Run: headless pygame with SDL's dummy video driver; simulated clock (each Clock.tick advances the game by its frame time, no real sleeping); random seed 0; keys injected as events and as key.get_pressed() state; mouse plan: one left click at the window centre at the start of phase 2, then a move to the lower-right quarter at the start of phase 3.
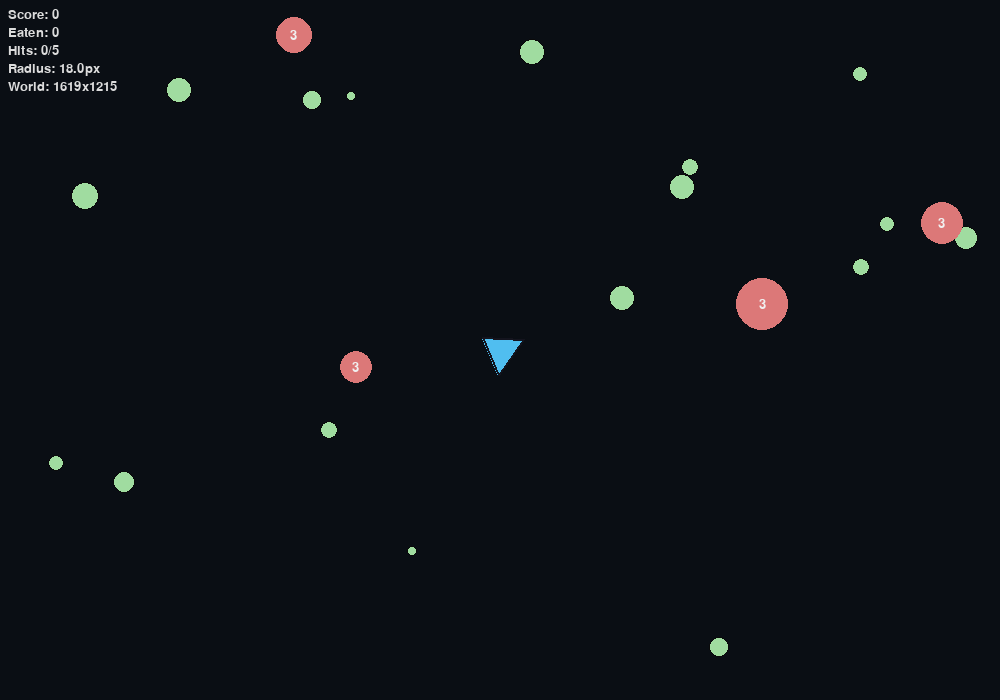
Frame 1 of 4 · flips 1–60 · no input
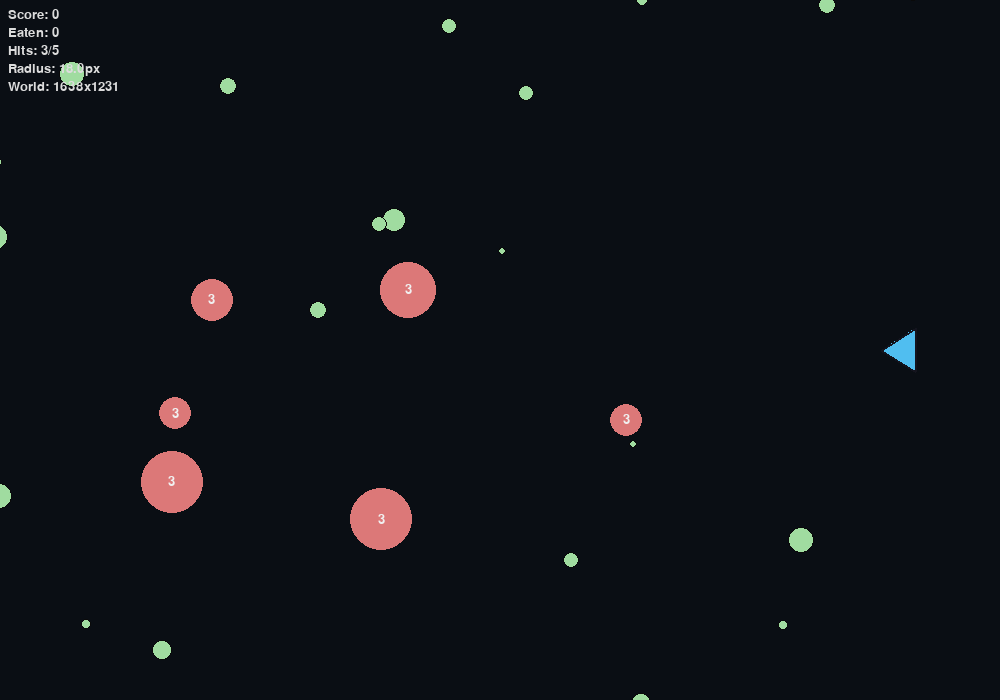
Frame 2 of 4 · flips 61–180 · clicked the window centre · tapped SPACE, RETURN · held RIGHT (→), D
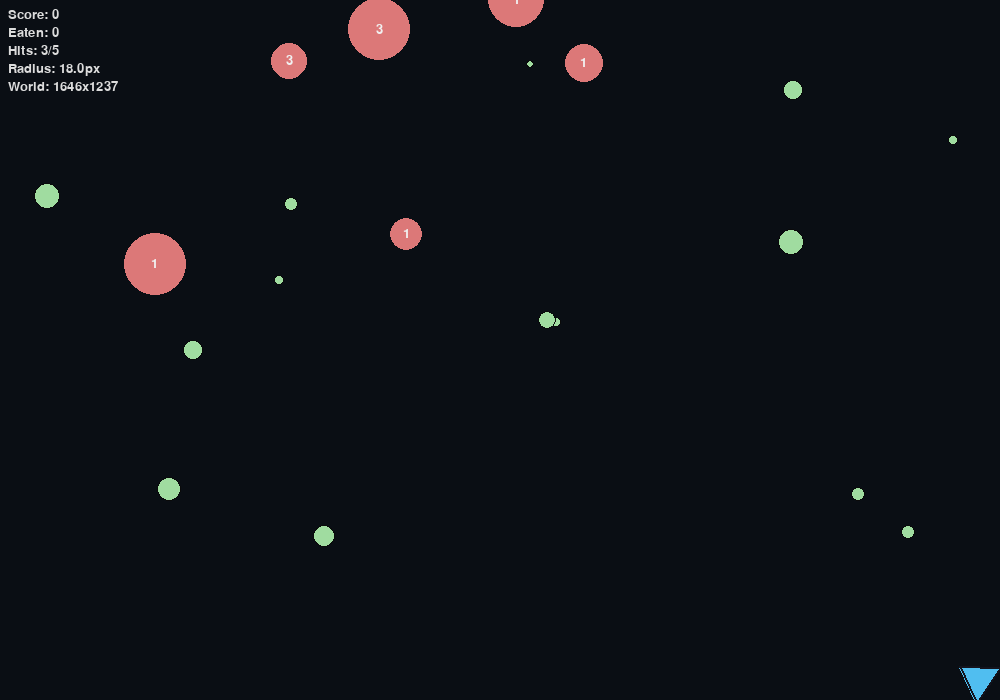
Frame 3 of 4 · flips 181–300 · moved the mouse to the lower-right quarter · held DOWN (↓), S
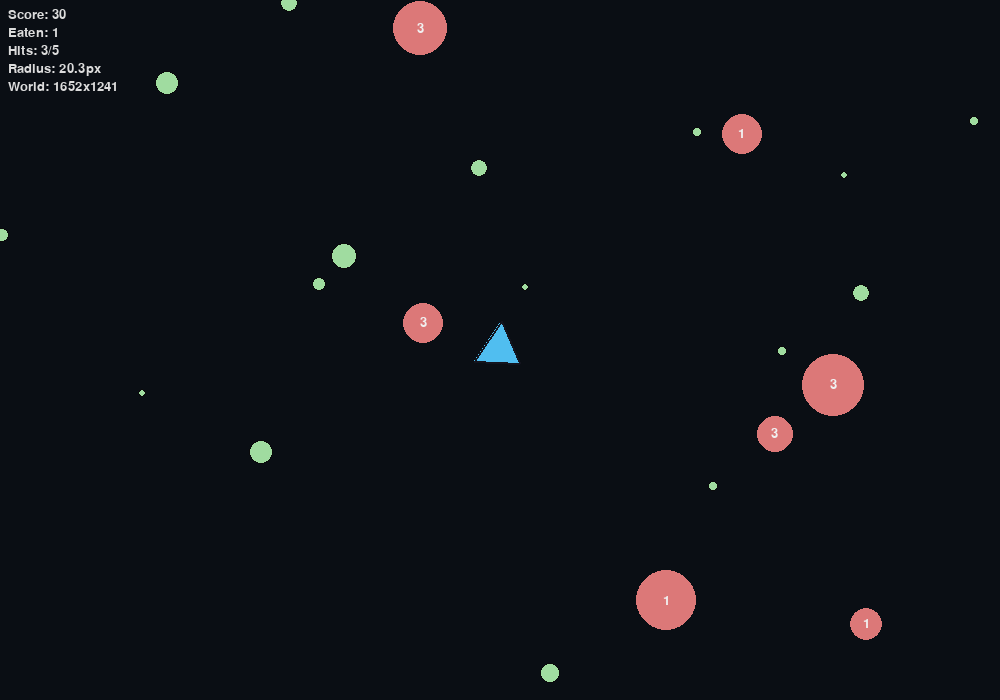
Frame 4 of 4 · flips 301–420 · held LEFT (←), A, UP (↑), W

The pygame program that drew these frames:

# File: agario_expanding_map.py
"""
A compact Agar-like demo with:
 - triangle-style smooth player movement (WASD / arrows)
 - player faces mouse
 - pellets to eat (grow area)
 - hostile orbs that seek player, damage on hit
 - orbs damage one another on collision; if they die due to orb-orb collision you gain points
 - expanding world: world size and camera zoom change with player's growth
Controls:
 - Move: WASD or Arrow keys
 - Quit: ESC or window close
"""
from __future__ import annotations
import math, random, sys
import pygame as pg

# --- Config ---
SCREEN_W, SCREEN_H = 1000, 700
BASE_WORLD_W, BASE_WORLD_H = 1600, 1200
FPS = 60

NUM_PELLETS = 60
NUM_ORBS = 10
PELLET_MIN_R, PELLET_MAX_R = 4, 12
ORB_MIN_R, ORB_MAX_R = 14, 28

PLAYER_START_R = 18
PLAYER_START_POS = (BASE_WORLD_W / 2, BASE_WORLD_H / 2)

PLAYER_ACCEL = 1600.0
PLAYER_BASE_MAX_SPEED = 420.0
PLAYER_FRICTION = 1200.0

# Orb behavior
ORB_SEEK_FORCE = 110.0
ORB_MAX_SPEED = 160.0
ORB_HP = 3
ORB_HIT_TO_PLAYER_DAMAGE = 1
ORB_COLLISION_DAMAGE = 2

# Eat factor: player must be this many times bigger in radius to automatically eat pellet
EAT_FACTOR = 1.03

# Player death threshold
PLAYER_MAX_HITS = 5

# Scoring
POINTS_FOR_ORB_KILL_BY_ORBORB = 15

# Colors
BG_COLOR = (10, 14, 20)
PELLET_COLOR = (160, 220, 160)
ORB_COLOR = (220, 120, 120)
PLAYER_OUTLINE = (20, 20, 30)
HUD_COLOR = (220, 220, 220)

pg.init()
screen = pg.display.set_mode((SCREEN_W, SCREEN_H))
pg.display.set_caption("Agar-like: Expanding Map + Seeking Orbs")
clock = pg.time.Clock()
font = pg.font.SysFont(None, 20)

# --- Utility classes ---
class Circle:
    def __init__(self, x: float, y: float, r: float, color=(200,200,200)):
        self.x = float(x); self.y = float(y); self.r = float(r)
        self.color = color
        self.v = pg.math.Vector2(random.uniform(-40,40), random.uniform(-40,40))

    @property
    def pos(self):
        return pg.math.Vector2(self.x, self.y)

    @property
    def area(self):
        return math.pi * (self.r ** 2)

    def set_area(self, area):
        self.r = math.sqrt(max(area, 1e-6) / math.pi)

    def move(self, dt, world_w, world_h):
        self.x += self.v.x * dt
        self.y += self.v.y * dt
        # bounce on world edges
        if self.x - self.r < 0:
            self.x = self.r; self.v.x *= -1
        if self.x + self.r > world_w:
            self.x = world_w - self.r; self.v.x *= -1
        if self.y - self.r < 0:
            self.y = self.r; self.v.y *= -1
        if self.y + self.r > world_h:
            self.y = world_h - self.r; self.v.y *= -1
        # slight wander
        if random.random() < 0.01:
            self.v += pg.math.Vector2(random.uniform(-60,60), random.uniform(-60,60))
            if self.v.length() > 120:
                self.v.scale_to_length(120)

    def collide(self, other: "Circle") -> bool:
        dx = self.x - other.x; dy = self.y - other.y
        return dx*dx + dy*dy <= (self.r + other.r)**2

# --- Player using triangle movement (accelerate/friction) ---
class Player:
    def __init__(self, x, y, radius=PLAYER_START_R):
        self.pos = pg.math.Vector2(x, y)
        self.vel = pg.math.Vector2(0,0)
        self.accel = PLAYER_ACCEL
        self.friction = PLAYER_FRICTION
        self.base_max_speed = PLAYER_BASE_MAX_SPEED
        self.area = math.pi * (radius * radius)
        self.update_radius()
        self.angle = 0.0
        self.eaten = 0
        self.hits = 0
        self.score = 0

    def update_radius(self):
        self.r = math.sqrt(max(self.area,1e-6) / math.pi)

    def max_speed(self):
        # player becomes faster as they grow (but clamp)
        return self.base_max_speed + (self.area * 0.002)

    def handle_input_dir(self, keys):
        dx = 0; dy = 0
        if keys[pg.K_a] or keys[pg.K_LEFT]: dx -= 1
        if keys[pg.K_d] or keys[pg.K_RIGHT]: dx += 1
        if keys[pg.K_w] or keys[pg.K_UP]: dy -= 1
        if keys[pg.K_s] or keys[pg.K_DOWN]: dy += 1
        v = pg.math.Vector2(dx, dy)
        if v.length_squared() > 0:
            return v.normalize()
        return v

    def update(self, dt, keys, world_w, world_h):
        dirv = self.handle_input_dir(keys)
        if dirv.length_squared() > 0:
            self.vel += dirv * (self.accel * dt)
        else:
            # friction deceleration
            speed = self.vel.length()
            if speed > 0:
                decel = min(self.friction * dt, speed)
                self.vel.scale_to_length(max(speed - decel, 0))

        # clamp speed
        if self.vel.length() > self.max_speed():
            self.vel.scale_to_length(self.max_speed())

        # integrate
        self.pos += self.vel * dt

        # keep inside world
        self.pos.x = max(self.r, min(world_w - self.r, self.pos.x))
        self.pos.y = max(self.r, min(world_h - self.r, self.pos.y))

        # face mouse (world mouse pos will be set by camera)
        mx, my = pg.mouse.get_pos()
        # we expect update to receive camera transform externally; angle updated in main loop where we have world mouse
        # angle handled elsewhere

    def set_angle_towards(self, world_mouse_pos):
        rel = pg.math.Vector2(world_mouse_pos) - self.pos
        if rel.length_squared() > 0:
            self.angle = math.degrees(math.atan2(-rel.y, rel.x))

    def try_eat(self, pellet: Circle) -> bool:
        # can only eat if larger (radius) compared to pellet by EAT_FACTOR
        dx = self.pos.x - pellet.x; dy = self.pos.y - pellet.y
        if dx*dx + dy*dy <= (self.r + pellet.r)**2 and self.r >= pellet.r * EAT_FACTOR:
            self.area += pellet.area
            self.update_radius()
            self.eaten += 1
            return True
        return False

    def take_hit(self, amount=1):
        self.hits += amount

    def is_dead(self):
        return self.hits >= PLAYER_MAX_HITS

    def draw(self, surf, cam_offset, zoom):
        # draw rotated triangle; cam_offset and zoom applied to world coordinates
        # triangle defined pointing to +x
        r = self.r
        pts_local = [
            pg.math.Vector2(r, 0),
            pg.math.Vector2(-0.6*r, -r),
            pg.math.Vector2(-0.6*r, r),
        ]
        a = math.radians(self.angle)
        cos_a = math.cos(a); sin_a = math.sin(a)
        screen_pts = []
        for p in pts_local:
            rx = p.x * cos_a - p.y * sin_a
            ry = p.x * sin_a + p.y * cos_a
            wx = self.pos.x + rx
            wy = self.pos.y - ry
            sx = (wx - cam_offset.x) * zoom
            sy = (wy - cam_offset.y) * zoom
            screen_pts.append((int(sx), int(sy)))
        pg.draw.polygon(surf, (80,190,240), screen_pts)
        # outline
        pg.draw.polygon(surf, PLAYER_OUTLINE, screen_pts, 2)

# --- World helpers: camera, zoom, spawn ---
def world_to_screen(world_pos, cam_offset, zoom):
    return ((world_pos.x - cam_offset.x) * zoom, (world_pos.y - cam_offset.y) * zoom)

def spawn_pellet(world_w, world_h):
    r = random.uniform(PELLET_MIN_R, PELLET_MAX_R)
    x = random.uniform(r, world_w - r)
    y = random.uniform(r, world_h - r)
    return Circle(x, y, r, color=PELLET_COLOR)

def spawn_orb(world_w, world_h):
    r = random.uniform(ORB_MIN_R, ORB_MAX_R)
    orb = Circle(random.uniform(r, world_w - r), random.uniform(r, world_h - r), r, color=ORB_COLOR)
    orb.hp = ORB_HP
    return orb

# --- Game state ---
world_w = BASE_WORLD_W
world_h = BASE_WORLD_H
pellets = [spawn_pellet(world_w, world_h) for _ in range(NUM_PELLETS)]
orbs = [spawn_orb(world_w, world_h) for _ in range(NUM_ORBS)]
player = Player(*PLAYER_START_POS, radius=PLAYER_START_R)

# --- Main loop ---
def main():
    global world_w, world_h, pellets, orbs, player
    running = True
    while running:
        dt = clock.tick(FPS) / 1000.0
        for ev in pg.event.get():
            if ev.type == pg.QUIT:
                running = False
            elif ev.type == pg.KEYDOWN and ev.key == pg.K_ESCAPE:
                running = False

        keys = pg.key.get_pressed()

        # Expand world slowly when player grows
        target_world_w = BASE_WORLD_W + player.area * 0.05
        target_world_h = BASE_WORLD_H + player.area * 0.04
        # smooth approach
        world_w += (target_world_w - world_w) * min(1.0, dt * 0.5)
        world_h += (target_world_h - world_h) * min(1.0, dt * 0.5)

        # Ensure pellets/orbs remain within world; random respawn if out of bounds by some margin
        def ensure_inside(entity):
            if entity.x - entity.r < 0 or entity.x + entity.r > world_w or entity.y - entity.r < 0 or entity.y + entity.r > world_h:
                entity.x = random.uniform(entity.r, world_w - entity.r)
                entity.y = random.uniform(entity.r, world_h - entity.r)
        for p in pellets: ensure_inside(p)
        for o in orbs: ensure_inside(o)

        # Update pellets
        for p in pellets:
            p.move(dt, world_w, world_h)

        # Update orbs: seek player slightly
        for o in orbs:
            # steering toward player
            to_player = pg.math.Vector2(player.pos) - pg.math.Vector2(o.x, o.y)
            if to_player.length_squared() > 0:
                steer = to_player.normalize() * ORB_SEEK_FORCE * dt
                o.v += steer
            # clamp speed
            if o.v.length() > ORB_MAX_SPEED:
                o.v.scale_to_length(ORB_MAX_SPEED)
            o.move(dt, world_w, world_h)

        # Update player (movement)
        player.update(dt, keys, world_w, world_h)

        # Camera: center on player, compute zoom based on radius (bigger => zoom out)
        # zoom range 0.5 .. 1.2
        zoom = max(0.45, min(1.25, 1.2 - (player.r - PLAYER_START_R) * 0.006))
        cam_w = SCREEN_W / zoom; cam_h = SCREEN_H / zoom
        cam_offset = pg.math.Vector2(player.pos.x - cam_w / 2, player.pos.y - cam_h / 2)
        # clamp camera inside world
        cam_offset.x = max(0, min(world_w - cam_w, cam_offset.x))
        cam_offset.y = max(0, min(world_h - cam_h, cam_offset.y))

        # Convert mouse to world coordinates for rotation & interactions
        mouse_sx, mouse_sy = pg.mouse.get_pos()
        world_mouse = pg.math.Vector2(mouse_sx / zoom + cam_offset.x, mouse_sy / zoom + cam_offset.y)
        player.set_angle_towards(world_mouse)

        # Collisions: player eats pellets
        for i in range(len(pellets)-1, -1, -1):
            pel = pellets[i]
            if player.try_eat(pel):
                # respawn pellet
                pellets.pop(i)
                pellets.append(spawn_pellet(world_w, world_h))

        # Collisions: orbs with player
        for orb in orbs:
            dx = orb.x - player.pos.x; dy = orb.y - player.pos.y
            if dx*dx + dy*dy <= (orb.r + player.r)**2:
                # contact: orb deals damage and also takes minor damage
                player.take_hit(ORB_HIT_TO_PLAYER_DAMAGE)
                orb.hp -= 1
                # bounce orb away
                # compute normal and push orb away
                n = pg.math.Vector2(orb.x - player.pos.x, orb.y - player.pos.y)
                if n.length_squared() == 0:
                    n = pg.math.Vector2(random.uniform(-1,1), random.uniform(-1,1))
                n = n.normalize()
                orb.v = n * max(80, orb.v.length())  # push away
                # if orb died from hitting player, treat as non-scoring death (no points)
        # Remove orbs that died (by any cause) but track cause: died_by_orborb = True -> award points
        # We'll process orb-orb collisions first to capture deaths by orb-orb then handle dead by player below.

        # Orb-orb collisions
        # naive O(n^2) acceptable for small NUM_ORBS
        orb_deaths_by_orborb = []  # list of orbs that died due to orb-orb collision
        for i in range(len(orbs)):
            for j in range(i+1, len(orbs)):
                a = orbs[i]; b = orbs[j]
                dx = a.x - b.x; dy = a.y - b.y
                if dx*dx + dy*dy <= (a.r + b.r)**2:
                    # collision: apply damage to both
                    a.hp -= ORB_COLLISION_DAMAGE
                    b.hp -= ORB_COLLISION_DAMAGE
                    # Simple elastic-like bounce: exchange some velocity
                    normal = pg.math.Vector2(dx, dy)
                    if normal.length_squared() == 0:
                        normal = pg.math.Vector2(random.uniform(-1,1), random.uniform(-1,1))
                    normal = normal.normalize()
                    # reflect velocities along normal to separate
                    a.v = a.v.reflect(normal) * 0.9
                    b.v = b.v.reflect(-normal) * 0.9
                    # If either died here, mark for scoring
                    if a.hp <= 0:
                        orb_deaths_by_orborb.append(a)
                    if b.hp <= 0:
                        orb_deaths_by_orborb.append(b)

        # Remove orbs that died: if died_by_orborb -> +points; else respawn silently
        surviving_orbs = []
        for o in orbs:
            if o.hp <= 0:
                # check if in deaths list (object identity)
                if o in orb_deaths_by_orborb:
                    player.score += POINTS_FOR_ORB_KILL_BY_ORBORB
                # respawn replacement
                # spawn new orb somewhere far from player
                new = spawn_orb(world_w, world_h)
                # ensure not spawning on top of player
                while (new.x - player.pos.x)**2 + (new.y - player.pos.y)**2 < (200 + player.r)**2:
                    new.x = random.uniform(new.r, world_w - new.r)
                    new.y = random.uniform(new.r, world_h - new.r)
                surviving_orbs.append(new)
            else:
                surviving_orbs.append(o)
        orbs = surviving_orbs

        # Also handle orbs that died from hitting player earlier (hp <= 0) -> respawn but no points
        # Already handled above since death cause may be mixed; we awarded points only if they died in orb_deaths_by_orborb.

        # Check player death
        if player.is_dead():
            # small death effect: lose some score and reset player
            player.score = max(0, player.score - 30)
            player.area = math.pi * (PLAYER_START_R**2)
            player.update_radius()
            player.pos = pg.math.Vector2(world_w/2, world_h/2)
            player.vel = pg.math.Vector2(0,0)
            player.hits = 0
            # optionally shrink world a bit
            world_w = max(BASE_WORLD_W, world_w * 0.9)
            world_h = max(BASE_WORLD_H, world_h * 0.9)
            # respawn orbs and pellets
            pellets = [spawn_pellet(world_w, world_h) for _ in range(NUM_PELLETS)]
            orbs = [spawn_orb(world_w, world_h) for _ in range(NUM_ORBS)]

        # --- Drawing ---
        screen.fill(BG_COLOR)
        # Draw world as simple rectangle (clipped to screen)
        # Draw pellets
        for p in pellets:
            sx, sy = world_to_screen(pg.math.Vector2(p.x, p.y), cam_offset, zoom)
            sr = max(1, int(p.r * zoom))
            pg.draw.circle(screen, p.color, (int(sx), int(sy)), sr)
            pg.draw.circle(screen, (10,10,10), (int(sx), int(sy)), sr, 1)

        # Draw orbs
        for o in orbs:
            sx, sy = world_to_screen(pg.math.Vector2(o.x, o.y), cam_offset, zoom)
            sr = max(2, int(o.r * zoom))
            pg.draw.circle(screen, o.color, (int(sx), int(sy)), sr)
            # health indicator (thin inner arc)
            if hasattr(o, 'hp'):
                # draw HP as small number
                hp_text = font.render(str(max(0, int(o.hp))), True, (240,240,240))
                screen.blit(hp_text, (int(sx - hp_text.get_width()/2), int(sy - hp_text.get_height()/2)))

        # Draw player
        player.draw(screen, cam_offset, zoom)

        # HUD
        hud_lines = [
            f"Score: {player.score}",
            f"Eaten: {player.eaten}",
            f"Hits: {player.hits}/{PLAYER_MAX_HITS}",
            f"Radius: {player.r:.1f}px",
            f"World: {int(world_w)}x{int(world_h)}",
        ]
        for i, ln in enumerate(hud_lines):
            surf = font.render(ln, True, HUD_COLOR)
            screen.blit(surf, (8, 8 + i*18))

        pg.display.flip()

    pg.quit()
    sys.exit()

if __name__ == "__main__":
    main()
